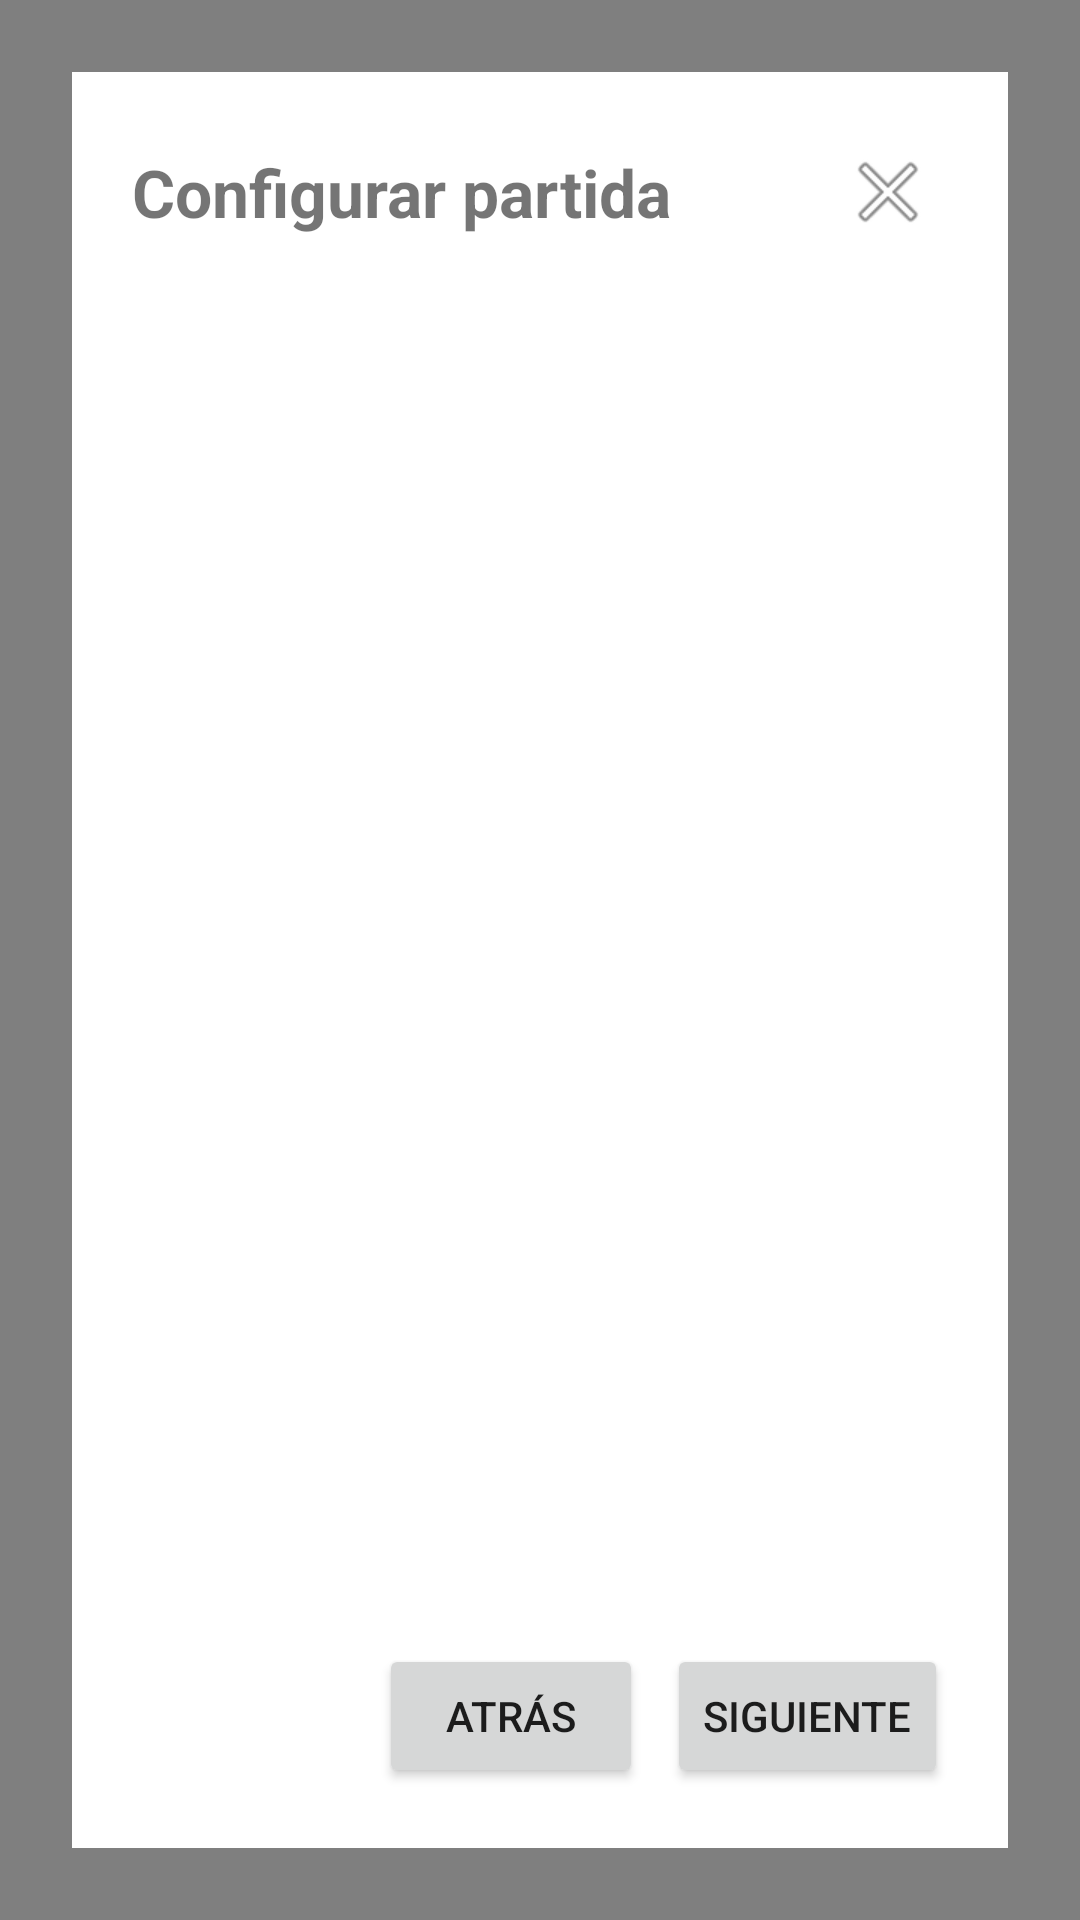

Produce the Android XML layout that renders to this screen, including the resource entries it uses.
<!-- AndroidManifest.xml: application theme Theme.LaserChessApp -->
<!-- res/layout/dialog_match_config.xml -->
<?xml version="1.0" encoding="utf-8"?>
<FrameLayout xmlns:android="http://schemas.android.com/apk/res/android"
    android:layout_width="match_parent"
    android:layout_height="match_parent"
    android:background="#80000000">

    <LinearLayout
        android:layout_width="match_parent"
        android:layout_height="match_parent"
        android:layout_margin="24dp"
        android:background="@android:color/white"
        android:orientation="vertical"
        android:padding="20dp">

        <LinearLayout
            android:layout_width="match_parent"
            android:layout_height="wrap_content"
            android:gravity="center_vertical"
            android:orientation="horizontal">

            <TextView
                android:layout_width="0dp"
                android:layout_height="wrap_content"
                android:layout_weight="1"
                android:text="Configurar partida"
                android:textSize="22sp"
                android:textStyle="bold" />

            <ImageButton
                android:id="@+id/buttonCloseMatchConfig"
                android:layout_width="40dp"
                android:layout_height="40dp"
                android:background="@android:color/transparent"
                android:src="@android:drawable/ic_menu_close_clear_cancel" />
        </LinearLayout>

        <androidx.viewpager2.widget.ViewPager2
            android:id="@+id/viewPagerMatchConfig"
            android:layout_width="match_parent"
            android:layout_height="0dp"
            android:layout_marginTop="16dp"
            android:layout_weight="1" />

        <LinearLayout
            android:layout_width="match_parent"
            android:layout_height="wrap_content"
            android:gravity="end"
            android:orientation="horizontal"
            android:layout_marginTop="12dp">

            <Button
                android:id="@+id/buttonBackStep"
                android:layout_width="wrap_content"
                android:layout_height="wrap_content"
                android:text="Atrás" />

            <Button
                android:id="@+id/buttonNextStep"
                android:layout_width="wrap_content"
                android:layout_height="wrap_content"
                android:layout_marginStart="8dp"
                android:text="Siguiente" />

            <Button
                android:id="@+id/buttonConfirmMatchConfig"
                android:layout_width="wrap_content"
                android:layout_height="wrap_content"
                android:layout_marginStart="8dp"
                android:text="Solicitar"
                android:visibility="gone" />
        </LinearLayout>

    </LinearLayout>
</FrameLayout>
<!-- resources referenced by this layout -->
<resources>
  <style name="Theme.LaserChessApp" parent="Theme.MaterialComponents.DayNight.NoActionBar">
          
          <item name="colorPrimary">@color/purple_500</item>
          <item name="colorPrimaryVariant">@color/purple_700</item>
          <item name="colorOnPrimary">@color/LCWhite</item>
          
          <item name="colorSecondary">@color/teal_200</item>
          <item name="colorSecondaryVariant">@color/teal_700</item>
          <item name="colorOnSecondary">@color/black</item>
          
          <item name="android:statusBarColor">?attr/colorPrimaryVariant</item>
          
      </style>
  <color name="purple_500">#FF6200EE</color>
  <color name="purple_700">#FF3700B3</color>
  <color name="LCWhite">#E1F5FE</color>
  <color name="teal_200">#FF03DAC5</color>
  <color name="teal_700">#FF018786</color>
  <color name="black">#FF000000</color>
</resources>
